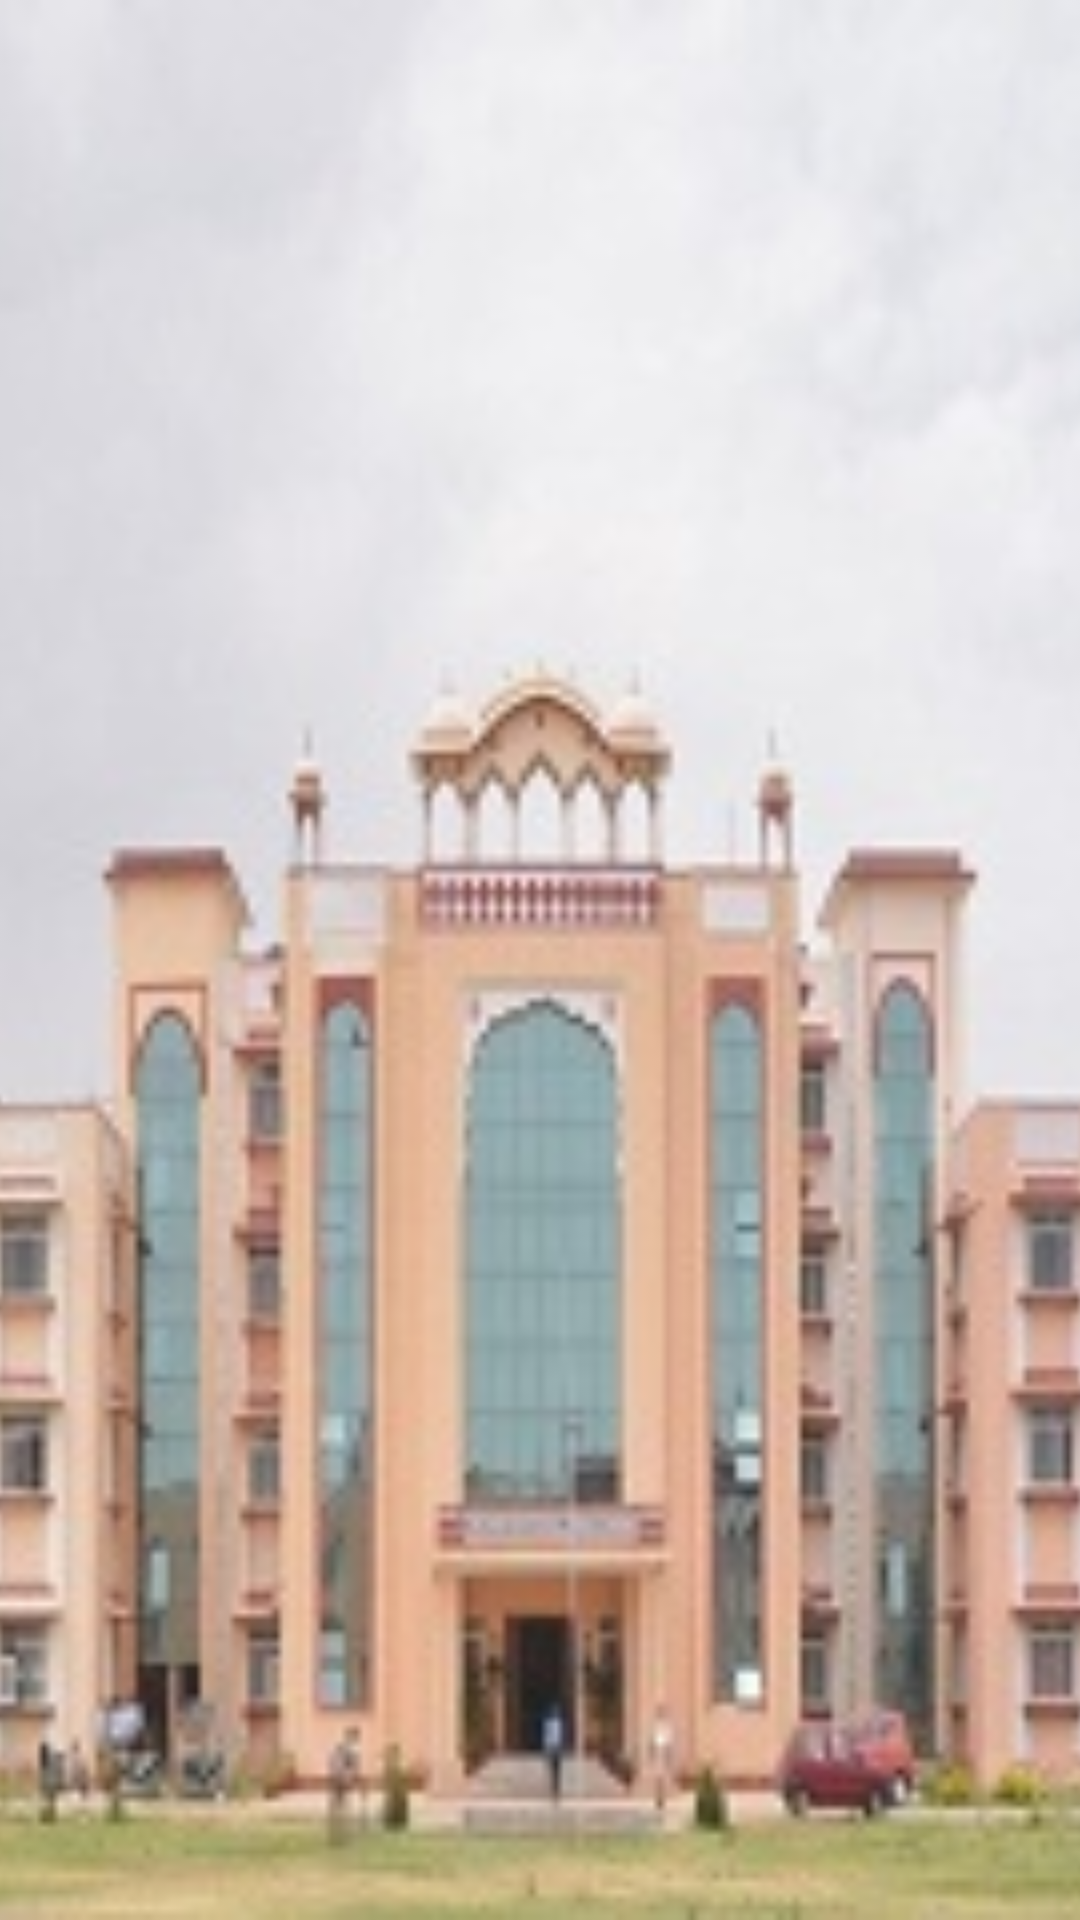

Android layout source for this screen:
<!-- AndroidManifest.xml: application theme Theme.SBNITMOfficial -->
<!-- res/layout/drawer_header.xml -->
<?xml version="1.0" encoding="utf-8"?>
<LinearLayout xmlns:android="http://schemas.android.com/apk/res/android"
    android:layout_width="match_parent"
    android:layout_height="176dp">

    <ImageView
        android:layout_width="match_parent"
        android:layout_height="match_parent"
        android:src="@drawable/sbnitmheader"
        android:scaleType="centerCrop"/>

</LinearLayout>
<!-- resources referenced by this layout -->
<resources>
  <!-- drawable sbnitmheader: jpg bitmap (drawable, 32447 bytes) -->
  <style name="Theme.SBNITMOfficial" parent="Theme.MaterialComponents.DayNight.DarkActionBar">
          
          <item name="colorPrimary">@color/colorPrimary</item>
          <item name="colorPrimaryVariant">@color/colorPrimaryDark</item>
          <item name="colorOnPrimary">@color/colorAccent</item>
          
          <item name="colorSecondary">@color/colorPrimary</item>
          <item name="colorSecondaryVariant">@color/colorPrimaryDark</item>
          <item name="colorOnSecondary">@color/colorAccent</item>
          
          <item name="android:statusBarColor" tools:targetApi="l">?attr/colorPrimaryVariant</item>
          
      </style>
  <color name="colorPrimary">#3f51b5</color>
  <color name="colorPrimaryDark">#002984</color>
  <color name="colorAccent">#757de8</color>
</resources>
